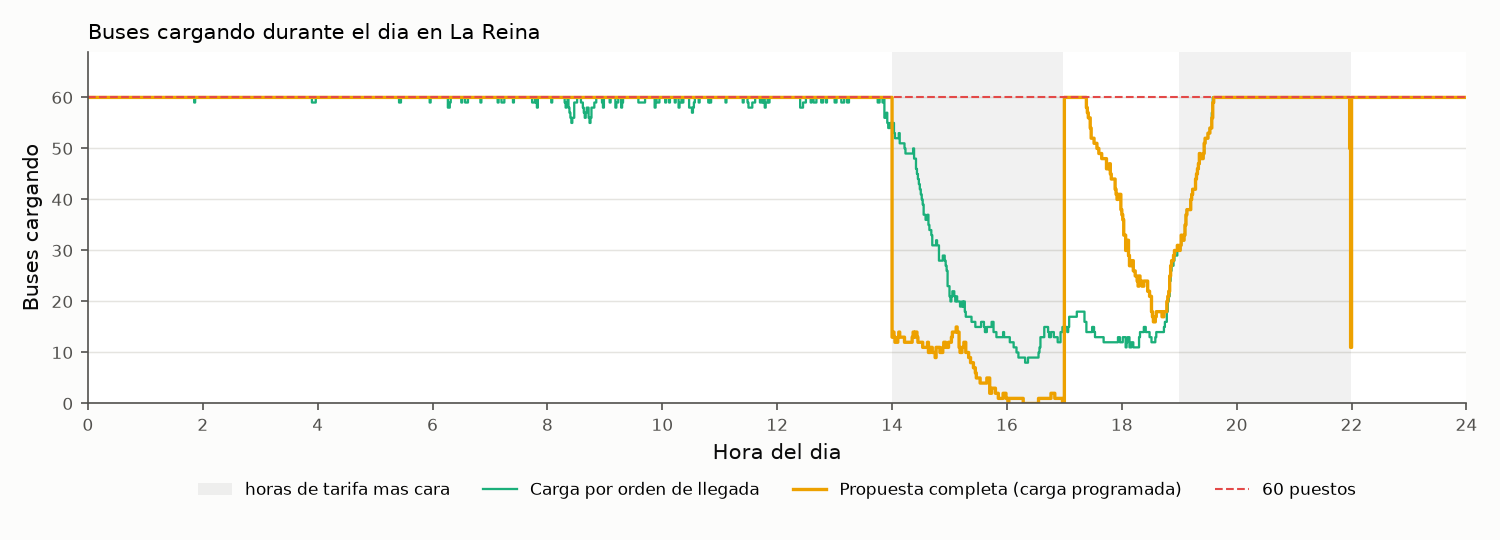

Data behind this chart, as committed beside it:
minuto; orden_de_llegada; propuesta_completa; puestos
0; 60.0; 60.0; 60
1; 60.0; 60.0; 60
2; 60.0; 60.0; 60
3; 60.0; 60.0; 60
4; 60.0; 60.0; 60
5; 60.0; 60.0; 60
6; 60.0; 60.0; 60
7; 60.0; 60.0; 60
8; 60.0; 60.0; 60
9; 60.0; 60.0; 60
10; 60.0; 60.0; 60
11; 60.0; 60.0; 60
12; 60.0; 60.0; 60
13; 60.0; 60.0; 60
14; 60.0; 60.0; 60
15; 60.0; 60.0; 60
16; 60.0; 60.0; 60
17; 60.0; 60.0; 60
18; 60.0; 60.0; 60
19; 60.0; 60.0; 60
20; 60.0; 60.0; 60
21; 60.0; 60.0; 60
22; 60.0; 60.0; 60
23; 60.0; 60.0; 60
24; 60.0; 60.0; 60
25; 60.0; 60.0; 60
26; 60.0; 60.0; 60
27; 60.0; 60.0; 60
28; 60.0; 60.0; 60
29; 60.0; 60.0; 60
30; 60.0; 60.0; 60
31; 60.0; 60.0; 60
32; 60.0; 60.0; 60
33; 60.0; 60.0; 60
34; 60.0; 60.0; 60
35; 60.0; 60.0; 60
36; 60.0; 60.0; 60
37; 60.0; 60.0; 60
38; 60.0; 60.0; 60
39; 60.0; 60.0; 60
40; 60.0; 60.0; 60
41; 60.0; 60.0; 60
42; 60.0; 60.0; 60
43; 60.0; 60.0; 60
44; 60.0; 60.0; 60
45; 60.0; 60.0; 60
46; 60.0; 60.0; 60
47; 60.0; 60.0; 60
48; 60.0; 60.0; 60
49; 60.0; 60.0; 60
50; 60.0; 60.0; 60
51; 60.0; 60.0; 60
52; 60.0; 60.0; 60
53; 60.0; 60.0; 60
54; 60.0; 60.0; 60
55; 60.0; 60.0; 60
56; 60.0; 60.0; 60
57; 60.0; 60.0; 60
58; 60.0; 60.0; 60
59; 60.0; 60.0; 60
... 1,380 more rows
